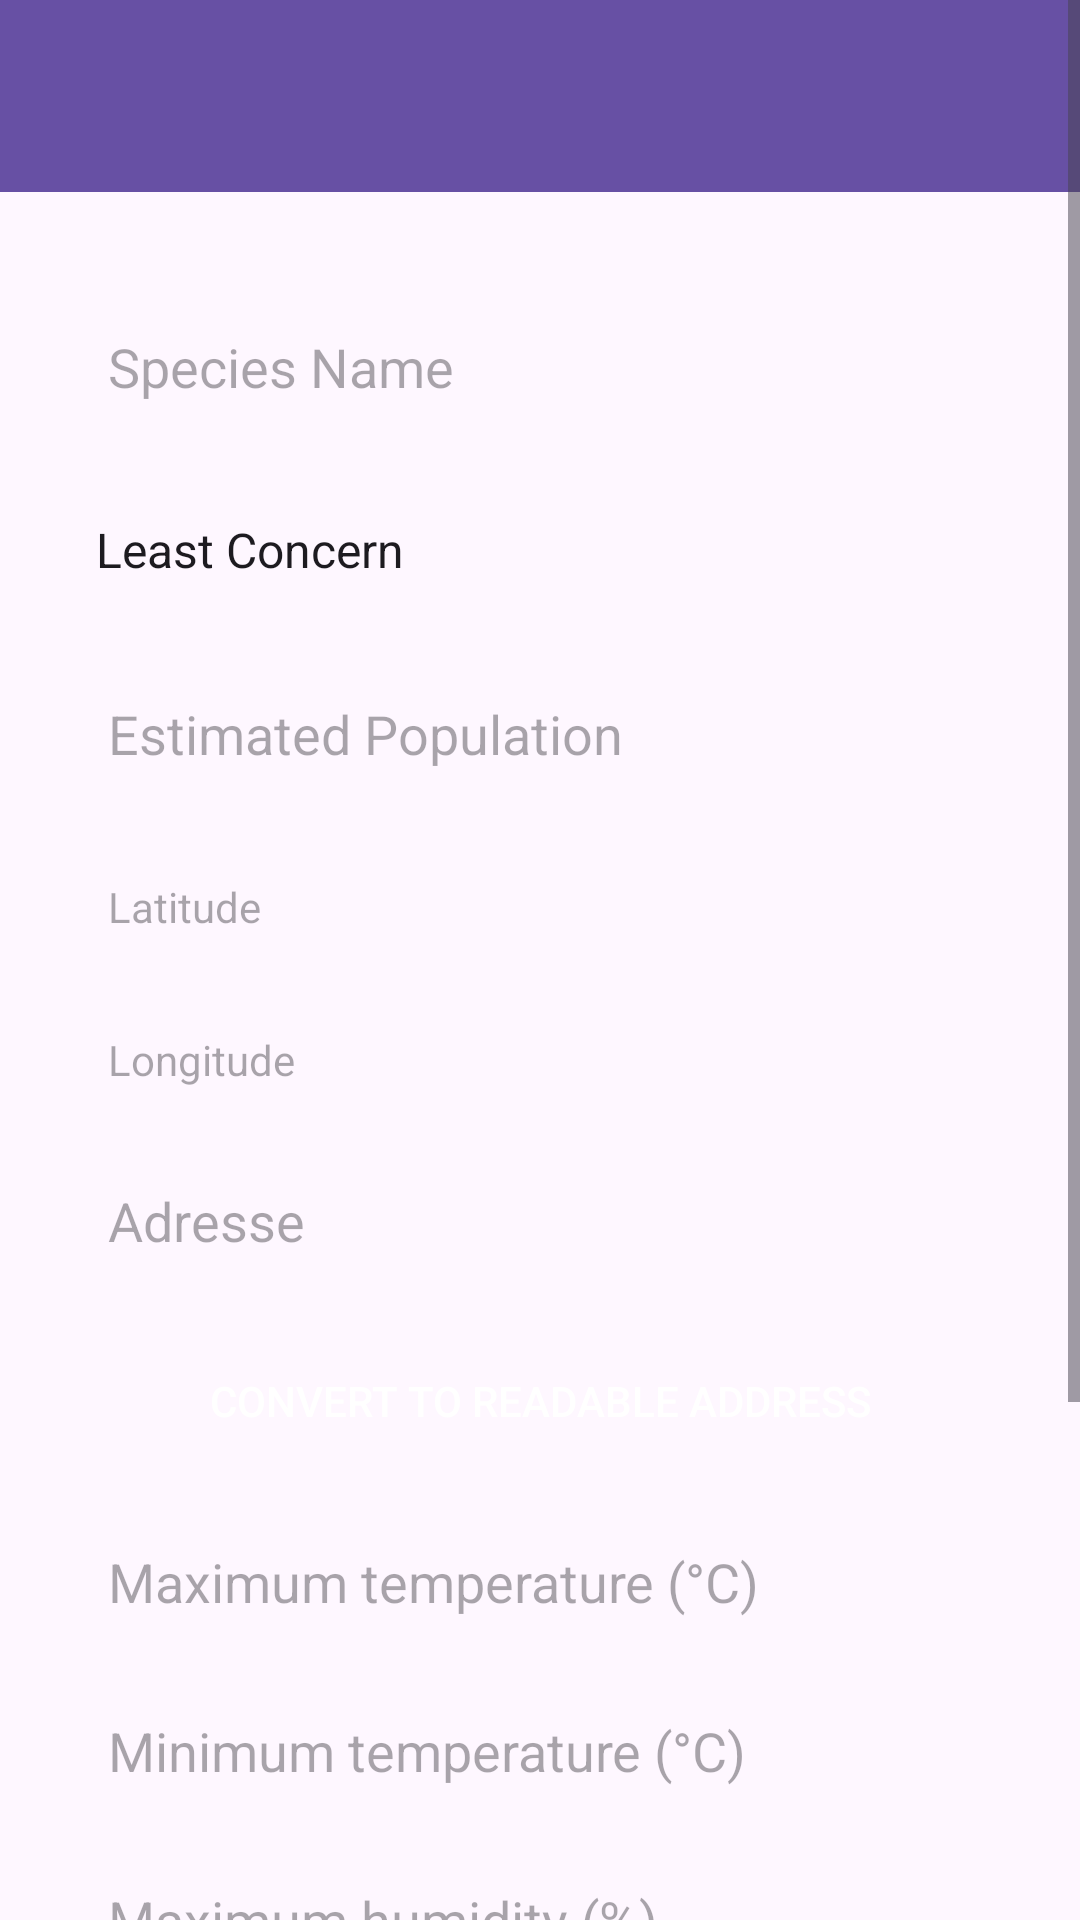

Layout XML and referenced resources for this Android screen:
<!-- AndroidManifest.xml: application theme Theme.ProjetFinSession -->
<!-- res/layout/activity_edit_species.xml -->
<?xml version="1.0" encoding="utf-8"?>
<ScrollView xmlns:android="http://schemas.android.com/apk/res/android"
xmlns:app="http://schemas.android.com/apk/res-auto"
xmlns:tools="http://schemas.android.com/tools"
android:id="@+id/main"
android:layout_width="match_parent"
android:layout_height="match_parent"
tools:context=".EditSpeciesActivity">

<LinearLayout
    android:layout_width="match_parent"
    android:layout_height="wrap_content"
    android:orientation="vertical"
    android:layout_gravity="center_horizontal"
    android:backgroundTint="#E3F2FD"
    android:background="@drawable/rounded_background">


    <androidx.appcompat.widget.Toolbar
        android:id="@+id/toolbar3"
        android:layout_width="match_parent"
        android:layout_height="wrap_content"
        android:background="?attr/colorPrimary"
        android:minHeight="?attr/actionBarSize"
        android:theme="?attr/actionBarTheme"
        android:textColor="#FFFFFF"/>

    <LinearLayout
        android:layout_width="match_parent"
        android:layout_height="wrap_content"
        android:orientation="vertical"
        android:layout_gravity="center_horizontal"
        android:backgroundTint="#E3F2FD"
        android:padding="24dp"
        android:layout_marginTop="10dp">

        <EditText
            android:layout_width="match_parent"
            android:layout_height="wrap_content"
            android:hint="@string/nom_de_l_esp_ce"
            android:background="@drawable/rounded_background"
            android:inputType="text"
            android:padding="12dp"
            android:id="@+id/modifier_Edt_nom_espece"/>


        <Spinner
            android:layout_width="match_parent"
            android:layout_height="50dp"
            android:layout_marginTop="12dp"
            android:entries="@array/conservation_status_options"
            android:background="@drawable/rounded_background"
            android:id="@+id/modifier_spinner"/>


        <EditText
            android:layout_width="match_parent"
            android:layout_height="wrap_content"
            android:hint="@string/population_estim_e"
            android:inputType="number"
            android:background="@drawable/rounded_background"
            android:layout_marginTop="12dp"
            android:padding="12dp"
            android:id="@+id/modifier_Edt_population"/>


        <TextView
            android:layout_width="match_parent"
            android:layout_height="wrap_content"
            android:hint="@string/latitude"
            android:background="@drawable/rounded_background"
            android:layout_marginTop="12dp"
            android:padding="12dp"
            android:id="@+id/modifier_Edt_latitude"/>

        <TextView
            android:layout_width="match_parent"
            android:layout_height="wrap_content"
            android:hint="@string/longitude"
            android:background="@drawable/rounded_background"
            android:layout_marginTop="8dp"
            android:padding="12dp"
            android:id="@+id/modifier_Edt_longitude"/>
        <EditText
            android:layout_width="match_parent"
            android:layout_height="wrap_content"
            android:hint="Adresse"
            android:background="@drawable/rounded_background"
            android:layout_marginTop="8dp"
            android:padding="12dp"
            android:id="@+id/modifier_Edt_adresse"/>


        <Button
            android:layout_width="match_parent"
            android:layout_height="wrap_content"
            android:text="@string/convertir_en_adresse_lisible"
            android:backgroundTint="@color/facebook_blue"
            android:textColor="#FFFFFF"
            android:layout_marginTop="12dp"
            android:background="@drawable/rounded_background"
            android:padding="12dp"
            android:id="@+id/modifier_btn_convert"/>


        <EditText
            android:layout_width="match_parent"
            android:layout_height="wrap_content"
            android:hint="@string/temp_rature_maximale_c"
            android:inputType="numberDecimal"
            android:background="@drawable/rounded_background"
            android:layout_marginTop="12dp"
            android:padding="12dp"
            android:id="@+id/modifier_Edt_temperature_max"/>

        <EditText
            android:layout_width="match_parent"
            android:layout_height="wrap_content"
            android:hint="@string/temp_rature_minimale_c"
            android:inputType="numberDecimal"
            android:background="@drawable/rounded_background"
            android:layout_marginTop="8dp"
            android:padding="12dp"
            android:id="@+id/modifier_Edt_temperature_min"/>

        <EditText
            android:layout_width="match_parent"
            android:layout_height="wrap_content"
            android:hint="@string/humidit_maximale"
            android:inputType="numberDecimal"
            android:background="@drawable/rounded_background"
            android:layout_marginTop="8dp"
            android:padding="12dp"
            android:id="@+id/modifier_Edt_humidite_max"/>

        <EditText
            android:layout_width="match_parent"
            android:layout_height="wrap_content"
            android:hint="@string/humidit_minimale"
            android:inputType="numberDecimal"
            android:background="@drawable/rounded_background"
            android:layout_marginTop="8dp"
            android:padding="12dp"
            android:id="@+id/modifier_Edt_humidite_min"/>


        <EditText
            android:layout_width="match_parent"
            android:layout_height="wrap_content"
            android:hint="@string/notes_d_observation"
            android:inputType="textMultiLine"
            android:background="@drawable/rounded_background"
            android:layout_marginTop="12dp"
            android:padding="12dp"
            android:id="@+id/modifier_Edt_notes_observation"/>


        <Button
            android:id="@+id/modifier_button"
            android:layout_width="match_parent"
            android:layout_height="wrap_content"
            android:text="@string/modifier"
            android:backgroundTint="#5A4FCF"
            android:textColor="#FFFFFF"
            android:layout_marginTop="24dp"
            android:background="@drawable/rounded_background"
            android:padding="12dp" />

    </LinearLayout>



</LinearLayout>

</ScrollView>
<!-- resources referenced by this layout -->
<resources>
  <string-array name="conservation_status_options">
          <item>Least Concern</item>
          <item>Near Threatened</item>
          <item>Vulnerable</item>
          <item>Endangered</item>
          <item>Critically Endangered</item>
          <item>Extinct in the Wild</item>
          <item>Extinct</item>
      </string-array>
  <color name="facebook_blue">#3b5998</color>
  <string name="convertir_en_adresse_lisible">Convert to readable address</string>
  <string name="humidit_maximale">Maximum humidity (%)</string>
  <string name="humidit_minimale">Minimum humidity (%)</string>
  <string name="latitude">Latitude</string>
  <string name="longitude">Longitude</string>
  <string name="modifier">Modify</string>
  <string name="nom_de_l_esp_ce">Species Name</string>
  <string name="notes_d_observation">Observation notes</string>
  <string name="population_estim_e">Estimated Population</string>
  <string name="temp_rature_maximale_c">Maximum temperature (°C)</string>
  <string name="temp_rature_minimale_c">Minimum temperature (°C)</string>
  <style name="Theme.ProjetFinSession" parent="Base.Theme.ProjetFinSession" />
  <style name="Base.Theme.ProjetFinSession" parent="Theme.Material3.DayNight.NoActionBar">
          
          
      </style>
</resources>
